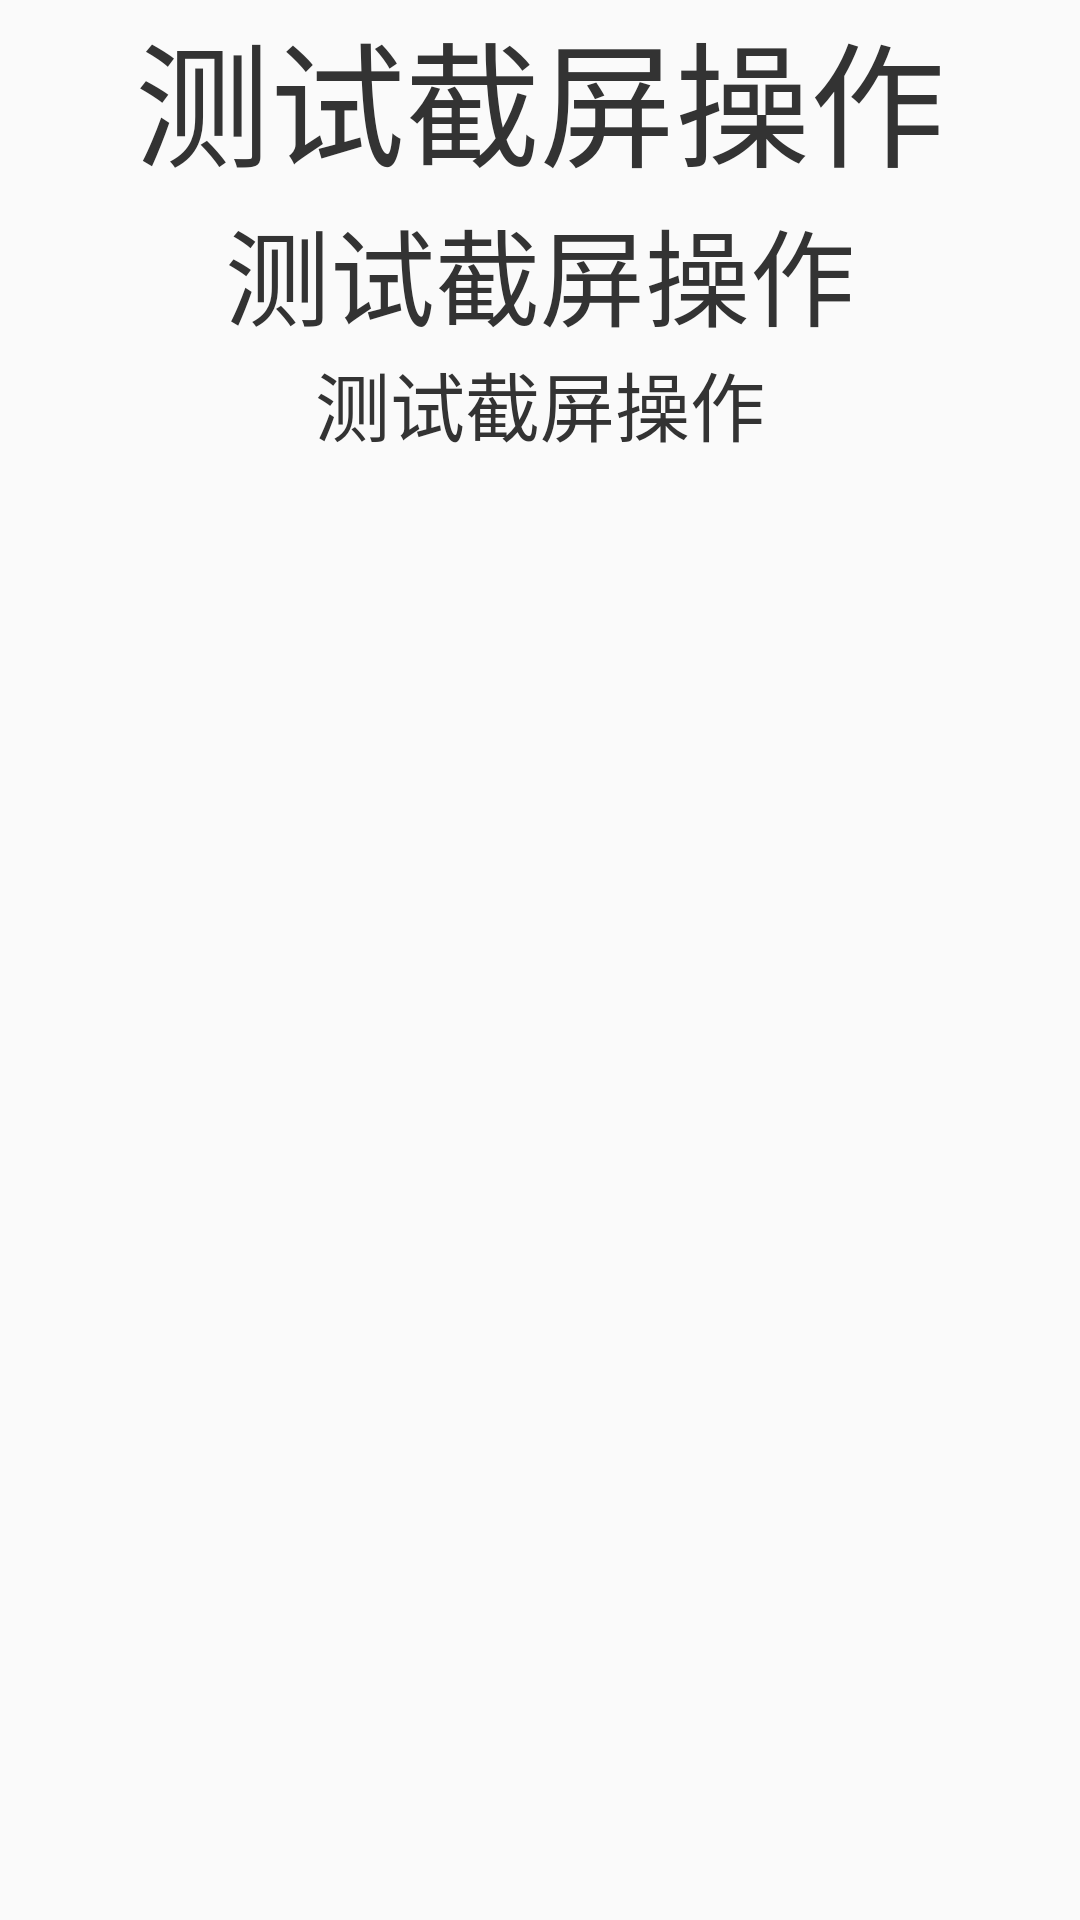

Produce the Android XML layout that renders to this screen, including the resource entries it uses.
<!-- AndroidManifest.xml: application theme AppTheme -->
<!-- res/layout/activity_main.xml -->
<?xml version="1.0" encoding="utf-8"?>
<LinearLayout xmlns:android="http://schemas.android.com/apk/res/android"
    xmlns:tools="http://schemas.android.com/tools"
    android:layout_width="match_parent"
    android:layout_height="match_parent"
    android:orientation="vertical"
    tools:context="org.fireking.android_toolkit.MainActivity">

    <TextView
        android:layout_width="match_parent"
        android:layout_height="wrap_content"
        android:gravity="center"
        android:text="测试截屏操作"
        android:textColor="#333333"
        android:textSize="45dp" />

    <TextView
        android:layout_width="match_parent"
        android:layout_height="wrap_content"
        android:gravity="center"
        android:text="测试截屏操作"
        android:textColor="#333333"
        android:textSize="35dp" />

    <TextView
        android:layout_width="match_parent"
        android:layout_height="wrap_content"
        android:gravity="center"
        android:text="测试截屏操作"
        android:textColor="#333333"
        android:textSize="25dp" />

</LinearLayout>
<!-- resources referenced by this layout -->
<resources>
  <style name="AppTheme" parent="Theme.AppCompat.Light.DarkActionBar">
          
          <item name="colorPrimary">@color/colorPrimary</item>
          <item name="colorPrimaryDark">@color/colorPrimaryDark</item>
          <item name="colorAccent">@color/colorAccent</item>
      </style>
  <!-- not gathered from this repository: default colours our renderer supplied (Android Studio template values) -->
  <color name="colorPrimary">#FF6200EE</color>
  <color name="colorPrimaryDark">#FF3700B3</color>
  <color name="colorAccent">#FF03DAC5</color>
</resources>
